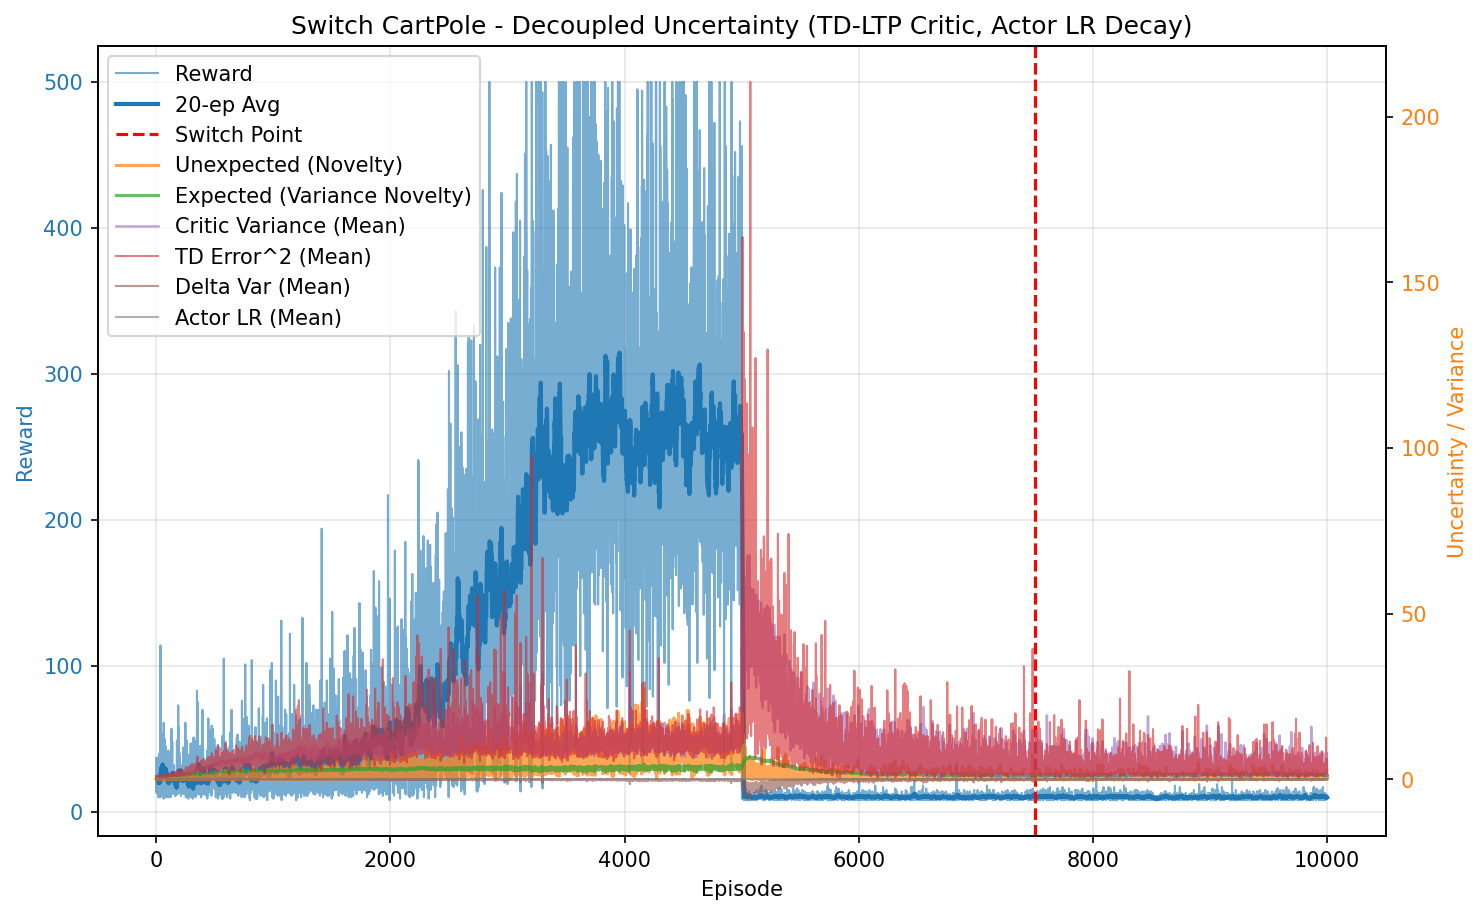

Source data for this figure (header and first rows):
episode, reward, unexpected_uncertainty, expected_uncertainty, mean_variance, mean_td_error_sq, mean_delta_var, mean_actor_lr, mean_abs_td
0, 37.0, 5.762400053320631e-05, 0.2593, 0.6968, 0.9959, 9.071988323996517e-05, 9.999999999999994e-05, 0.9979
1, 24.0, 2.721216487268765e-07, 0.3833, 0.7024, 0.9906, 8.599295535473332e-05, 9.999999999999999e-05, 0.9952
2, 14.0, 1.196803667779108e-08, 0.4433, 0.7061, 0.9842, 8.214485043029817e-05, 0.0001, 0.9918
3, 17.0, 2.69496227612282e-10, 0.5058, 0.7079, 0.9853, 8.15271697103678e-05, 0.0001, 0.9923
4, 13.0, 1.4815711795073587e-11, 0.5471, 0.7109, 0.9741, 7.719481934975976e-05, 0.0001, 0.9863
5, 20.0, 1.7081352734597673e-13, 0.6015, 0.7149, 0.9784, 7.62228603791428e-05, 0.0001, 0.9885
6, 23.0, 0.0007702, 0.6523, 0.7188, 0.9776, 7.476988248849745e-05, 0.0001, 0.9876
7, 21.0, 0.006111, 0.6898, 0.7213, 0.9922, 7.699193987278023e-05, 0.0001, 0.9951
8, 16.0, 0.000172, 0.7138, 0.7253, 0.9526, 6.454211200184102e-05, 0.0001, 0.9748
9, 13.0, 9.456676614090276e-06, 0.7308, 0.7265, 0.9648, 6.83651209915185e-05, 0.0001, 0.9803
10, 17.0, 2.1294542637690143e-07, 0.7503, 0.7312, 0.9435, 6.0241373165591785e-05, 0.0001, 0.9695
11, 34.0, 0.001959, 0.7808, 0.7324, 0.9665, 6.563206971110715e-05, 9.999999999999994e-05, 0.9812
12, 14.0, 8.61476704360757e-05, 0.791, 0.737, 0.9426, 5.973876695577093e-05, 0.0001, 0.9675
13, 19.0, 1.2415187727191913e-06, 0.8029, 0.7384, 0.9667, 6.428723613596208e-05, 0.0001, 0.9801
14, 24.0, 0.02383, 0.8158, 0.7449, 0.9858, 6.718159173247592e-05, 9.999999999999999e-05, 0.9891
15, 30.0, 0.0001285, 0.8286, 0.7486, 0.9419, 5.4281203100669737e-05, 9.999999999999996e-05, 0.9671
16, 13.0, 0.02273, 0.8328, 0.7456, 1.002, 7.368141774117595e-05, 0.0001, 0.9947
17, 37.0, 0.05336, 0.844, 0.7547, 1, 6.785512240090379e-05, 9.999999999999994e-05, 0.9939
18, 19.0, 0.000769, 0.8492, 0.7636, 0.944, 5.384102444168933e-05, 0.0001, 0.9622
19, 10.0, 8.257091781932956e-05, 0.8511, 0.7555, 0.9206, 5.0706645216549255e-05, 0.0001, 0.9493
20, 16.0, 2.324164717017329e-06, 0.8542, 0.7612, 0.9127, 4.652678282598011e-05, 0.0001, 0.9473
21, 35.0, 0.03282, 0.8596, 0.7611, 0.9583, 5.2267504050014576e-05, 9.999999999999994e-05, 0.9731
22, 18.0, 0.002258, 0.8624, 0.7683, 0.9422, 5.105298256397795e-05, 0.0001, 0.9602
23, 10.0, 0.0002424, 0.8637, 0.7686, 0.8308, 2.427026702972093e-05, 0.0001, 0.8978
24, 11.0, 2.0821940953719922e-05, 0.865, 0.7668, 0.9014, 3.970036056011398e-05, 0.0001, 0.9379
25, 19.0, 3.0007579366497154e-07, 0.8676, 0.7746, 0.8835, 3.495511365784297e-05, 0.0001, 0.9269
26, 40.0, 0.1039, 0.8712, 0.7722, 1.018, 6.376368944609122e-05, 9.999999999999994e-05, 1.001
27, 24.0, 0.03011, 0.8739, 0.7814, 0.9813, 5.266057279417024e-05, 9.999999999999999e-05, 0.9787
28, 24.0, 0.1477, 0.876, 0.7812, 1.051, 7.023330275700788e-05, 9.999999999999999e-05, 1.01
29, 15.0, 0.005198, 0.8777, 0.7891, 0.8429, 1.3112766718705866e-05, 0.0001, 0.8972
30, 23.0, 3.0681373814546456e-05, 0.8803, 0.7929, 0.8913, 3.1323123499083625e-05, 0.0001, 0.9295
31, 17.0, 0.0005227, 0.8816, 0.7901, 0.9225, 3.1484429136310904e-05, 0.0001, 0.941
32, 30.0, 0.007093, 0.8834, 0.7899, 0.9418, 3.3645295310360516e-05, 9.999999999999996e-05, 0.957
33, 23.0, 0.0001694, 0.8854, 0.7978, 0.9229, 3.238029272948943e-05, 0.0001, 0.9406
34, 10.0, 1.819082250193147e-05, 0.8856, 0.7881, 0.8607, 1.239024258861612e-05, 0.0001, 0.895
35, 11.0, 1.5625797546627323e-06, 0.8862, 0.7955, 0.8781, 1.6043964330824617e-05, 0.0001, 0.9076
36, 114.0, 0.002603, 0.8911, 0.7981, 0.9547, 4.110748786610991e-05, 9.999999999999988e-05, 0.9667
37, 44.0, 0.05433, 0.8932, 0.8064, 0.9541, 3.2816941047512964e-05, 9.999999999999996e-05, 0.9585
38, 36.0, 0.1484, 0.8955, 0.8118, 0.9678, 3.3395928835838e-05, 9.999999999999994e-05, 0.9613
39, 29.0, 0.0006838, 0.8983, 0.8221, 0.8859, 7.548828227310382e-06, 9.999999999999996e-05, 0.9143
40, 19.0, 9.854104293767459e-06, 0.8987, 0.8118, 0.8602, -1.8180398498242145e-06, 0.0001, 0.8992
41, 27.0, 0.00119, 0.9006, 0.823, 0.884, 4.721928009371321e-06, 9.999999999999998e-05, 0.9103
42, 11.0, 0.0001022, 0.9011, 0.8209, 0.7724, -2.8214177099832362e-05, 0.0001, 0.8321
43, 54.0, 0.2467, 0.904, 0.8252, 1.119, 7.424927200304949e-05, 0.0001, 1.033
44, 19.0, 0.003555, 0.9047, 0.8262, 0.7948, -1.246818913769961e-05, 0.0001, 0.8613
45, 31.0, 0.08923, 0.9071, 0.835, 1.056, 4.8470982952751436e-05, 9.999999999999995e-05, 0.9987
46, 17.0, 0.01209, 0.9081, 0.835, 0.8905, 1.3939235369347813e-05, 0.0001, 0.9059
47, 53.0, 0.213, 0.9119, 0.8424, 1.001, 4.881153029867151e-05, 0.0001, 0.9722
48, 24.0, 0.1123, 0.9123, 0.8361, 0.9679, 3.971679235888488e-05, 9.999999999999999e-05, 0.9567
49, 24.0, 0.04006, 0.9134, 0.8422, 0.9761, 2.460810367153333e-05, 9.999999999999999e-05, 0.961
50, 26.0, 0.2193, 0.9147, 0.8456, 1.121, 7.081494259371996e-05, 9.999999999999998e-05, 1.025
51, 24.0, 0.001755, 0.9154, 0.8433, 0.8817, 1.8223288190354862e-05, 9.999999999999999e-05, 0.9201
52, 18.0, 0.01058, 0.9149, 0.8337, 0.9068, 1.83603843248685e-05, 0.0001, 0.9269
53, 37.0, 0.02566, 0.9165, 0.8471, 0.9808, 3.788758925304034e-05, 9.999999999999994e-05, 0.9655
54, 21.0, 0.05805, 0.9185, 0.8599, 1.01, 2.2643375873303612e-05, 0.0001, 0.9685
55, 22.0, 0.0064, 0.9204, 0.8622, 0.9296, 4.827597018168428e-05, 0.0001, 0.9152
56, 36.0, 0.3124, 0.9231, 0.864, 1.087, 8.082646214845271e-05, 9.999999999999994e-05, 0.9895
57, 12.0, 0.126, 0.9227, 0.8467, 0.9271, 2.6173115365145596e-05, 0.0001, 0.9391
58, 31.0, 0.1315, 0.9238, 0.86, 1.017, 4.630349590360793e-05, 9.999999999999995e-05, 0.9698
59, 21.0, 0.01869, 0.9257, 0.8732, 0.9857, 4.388684765240892e-05, 0.0001, 0.9562
... 9,940 more rows
